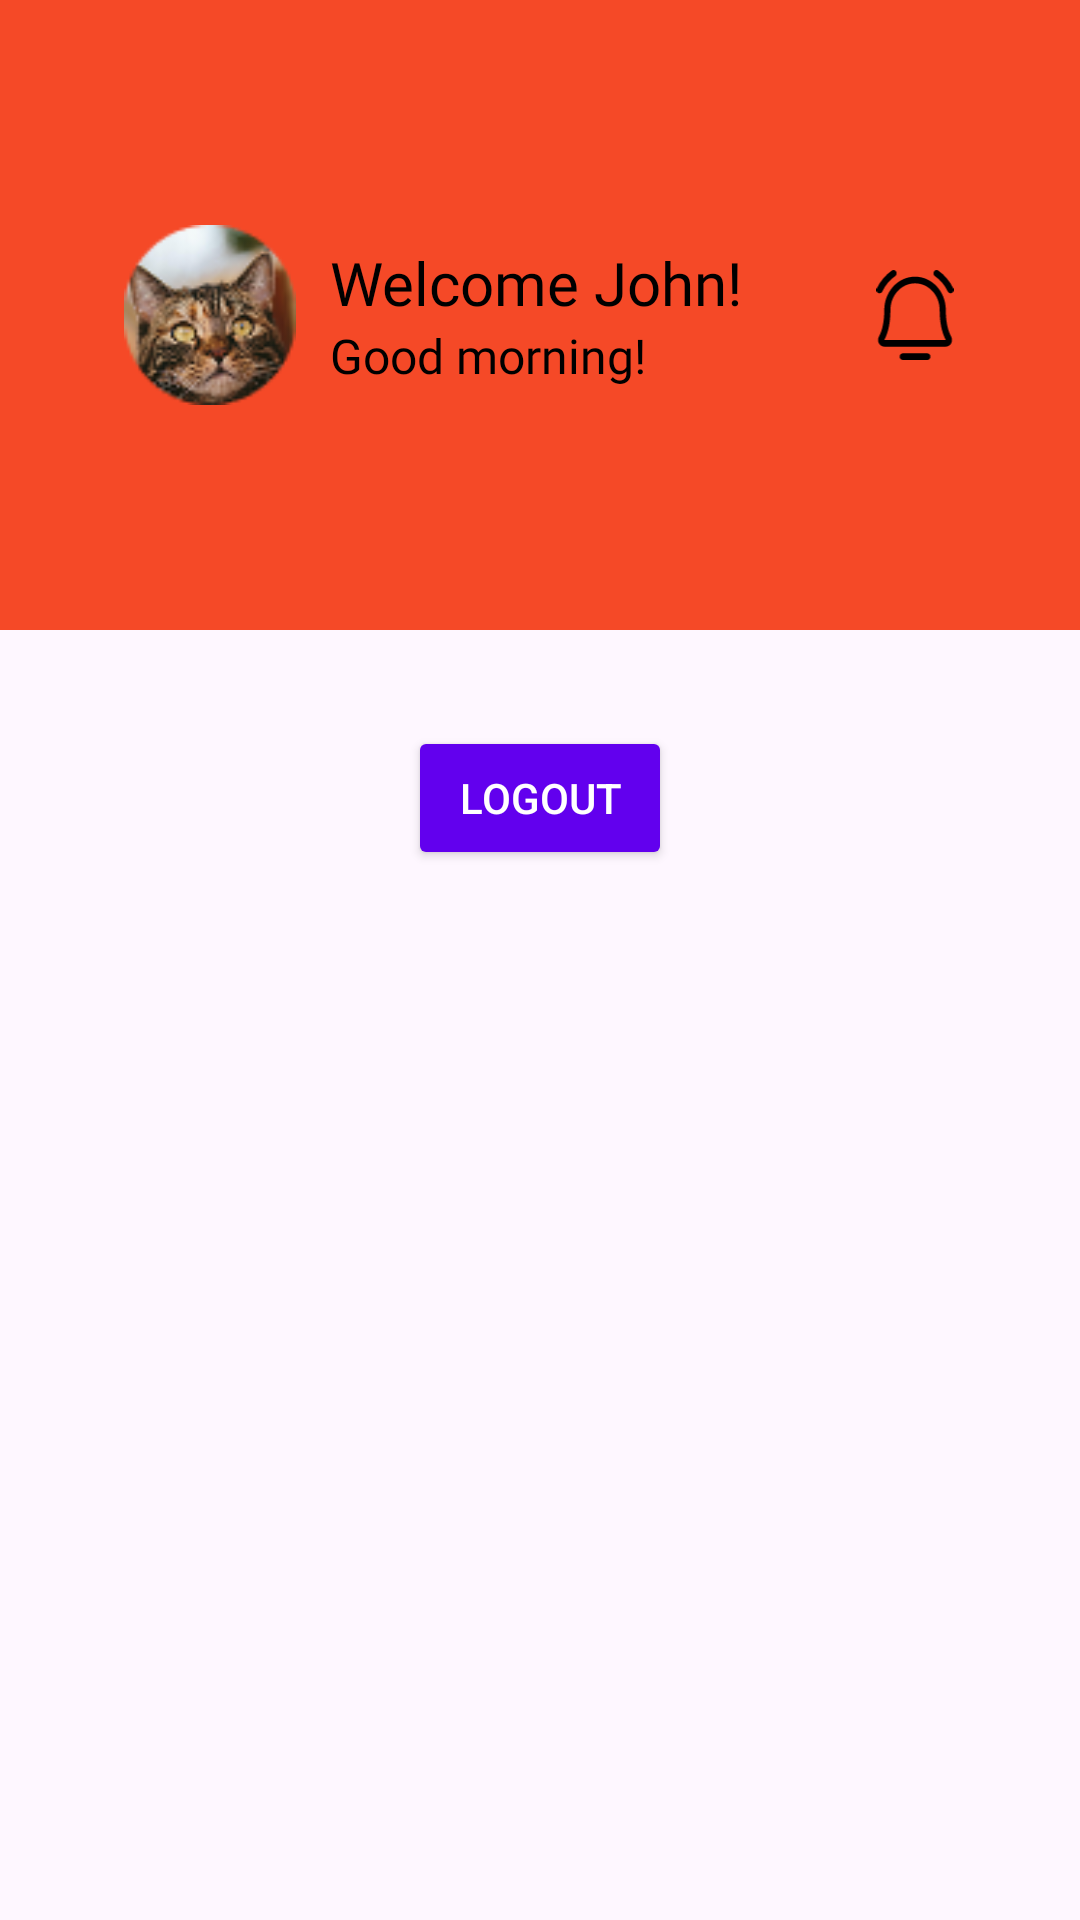

Layout XML and referenced resources for this Android screen:
<!-- AndroidManifest.xml: application theme Theme.CarRentApp -->
<!-- res/layout/fragment_main.xml -->
<?xml version="1.0" encoding="utf-8"?>
<androidx.constraintlayout.widget.ConstraintLayout
    xmlns:android="http://schemas.android.com/apk/res/android"
    xmlns:app="http://schemas.android.com/apk/res-auto"
    xmlns:tools="http://schemas.android.com/tools"
    android:layout_width="match_parent"
    android:layout_height="match_parent">

    
    <ImageView
        android:id="@+id/frameImage"
        android:layout_width="0dp"
        android:layout_height="210dp"
        android:scaleType="centerCrop"
        android:src="@drawable/frame"
        app:layout_constraintTop_toTopOf="parent"
        app:layout_constraintStart_toStartOf="parent"
        app:layout_constraintEnd_toEndOf="parent"
        tools:ignore="ContentDescription" />

    
    <LinearLayout
        android:id="@+id/headerLayout"
        android:layout_width="0dp"
        android:layout_height="210dp"
        android:padding="40dp"
        android:gravity="center_vertical"
        android:orientation="horizontal"
        app:layout_constraintTop_toTopOf="@id/frameImage"
        app:layout_constraintStart_toStartOf="parent"
        app:layout_constraintEnd_toEndOf="parent">

        
        <ImageView
            android:layout_width="60dp"
            android:layout_height="60dp"
            android:src="@drawable/profile"
            tools:ignore="ContentDescription" />

        
        <LinearLayout
            android:layout_width="0dp"
            android:layout_height="wrap_content"
            android:layout_weight="1"
            android:paddingStart="10dp"
            android:orientation="vertical"
            tools:ignore="RtlSymmetry">

            <TextView
                android:id="@+id/helloTextView"
                android:layout_width="wrap_content"
                android:layout_height="wrap_content"
                android:fontFamily="@font/inter_bold"
                android:text="@string/welcome_john"
                android:textColor="@color/black"
                android:textSize="20sp"/>

            <TextView
                android:layout_width="wrap_content"
                android:layout_height="wrap_content"
                android:fontFamily="@font/inter_medium"
                android:text="@string/good_morning"
                android:textColor="@color/black"
                android:textSize="16sp"/>
        </LinearLayout>

        
        <ImageView
            android:layout_width="30dp"
            android:layout_height="30dp"
            android:src="@drawable/notification"
            tools:ignore="ContentDescription" />
    </LinearLayout>

    
    <Button
        android:id="@+id/logoutButton"
        android:layout_width="wrap_content"
        android:layout_height="wrap_content"
        android:layout_marginTop="32dp"
        android:backgroundTint="@color/colorPrimary"
        android:text="@string/logout"
        android:textColor="@color/white"
        app:layout_constraintEnd_toEndOf="parent"
        app:layout_constraintStart_toStartOf="parent"
        app:layout_constraintTop_toBottomOf="@id/frameImage"
        tools:ignore="TextContrastCheck" />
</androidx.constraintlayout.widget.ConstraintLayout>
<!-- resources referenced by this layout -->
<resources>
  <color name="black">#FF000000</color>
  <color name="white">#FFFFFFFF</color>
  <!-- drawable frame: png bitmap (drawable, 1498 bytes) -->
  <!-- drawable notification: vector/xml drawable (drawable, 2549 chars, omitted) -->
  <!-- drawable profile: png bitmap (drawable, 9439 bytes) -->
  <string name="good_morning">Good morning!</string>
  <string name="logout">Logout</string>
  <string name="welcome_john">Welcome John!</string>
  <style name="Theme.CarRentApp" parent="Base.Theme.CarRentApp" />
  <style name="Base.Theme.CarRentApp" parent="Theme.Material3.Light.NoActionBar">
          
          
      </style>
  <!-- not gathered from this repository: default colours our renderer supplied (Android Studio template values) -->
  <color name="colorPrimary">#FF6200EE</color>
</resources>
